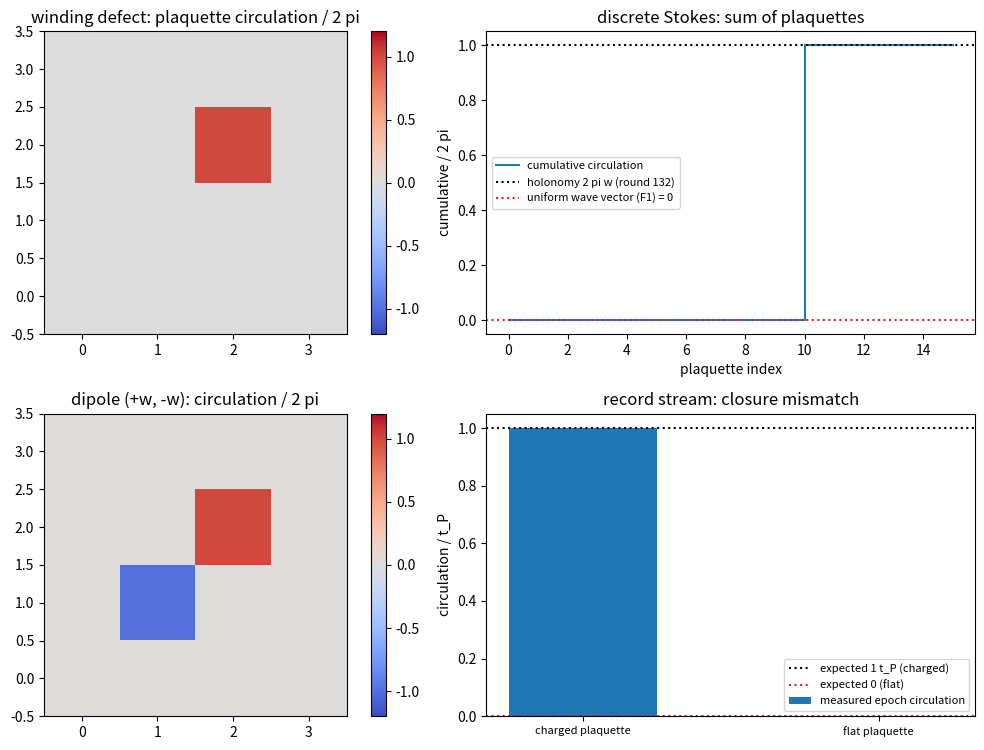

The script that saved this image: (Note: this script raises an exception after producing the figure.)
# -*- coding: utf-8 -*-
r"""
frame_curvature.py

[标架场曲率轮] 逐面元环量：均匀波矢处处零曲率、绕数型曲率局域在核面元、离散 Stokes 成立

定位
----
第 132 条把绕数缺陷读成写入时刻的整周期滑移（环上累计 $2\pi w$）。本轮读出它的局部量：面元曲率，即实轴方向场 $A_j$ 沿面元一周的环量。
读数要点：均匀波矢（标架场取梯度）处处零曲率；绕数型标架场的曲率局域在核面元，逐面元曲率之和等于环路 holonomy（离散 Stokes）；核移动时曲率跟随而总和不变；双缺陷（$+w$ 与 $-w$）总曲率为零；半整数绕数给出 $\pi$ 的总曲率，它取不到 $2\pi$ 的整数倍。
曲率（旋度侧）与波矢（梯度侧）是两个独立读数；与标架联络轮的分工是散度侧对旋度侧。
本脚本不改动基准文件；不含新科学断言。

判据（先立判据，再实现；预期写错时修正判据并记录教训）
----
F1 均匀波矢处处零曲率：梯度型标架场 $A_j = q(x_j + y_j)$ 的 16 个面元环量全为零（$< 10^{-12}$）。
F2 曲率局域在核面元：绕数型构型的核面元读数为 $2\pi w$，其余 15 个面元严格为零，切片内总和等于 $2\pi w$。
F3 曲率的动力学读数：绕带电面元四周的写入时刻闭合错位等于 $t_P$（相对偏差 $< 5\%$），平坦面元给零错位（$< 0.02$）。
F4 核移动时曲率跟随：核移到相邻面元后带电面元随之移动，切片内总和不变。
F5 双缺陷总曲率为零：$+w$ 与 $-w$ 两核分别给 $+2\pi w$ 与 $-2\pi w$，总和为零。
F6 半整数绕数的障碍：$w = 1/2$ 的构造在圆上方向场的口径下核面元环量为零（最小角差），全场净环量亦为零，记录流错位为零；该构造带一条相邻跳变接近 $2\pi w$ 的切割，故半整数绕数要求一条弦。第 132 条 $w = 1/2$ 的 $\pi$ 读数按方位角分支展开得到，口径差别登记在注记 §三。
F7 口径登记：曲率与波矢的分工（旋度对梯度），与标架联络轮的分工（散度侧对旋度侧）。

运行
----
python 验证脚本/frame_curvature.py
确定性（无随机数）。图存 D:/software/TianXingFC/images/frame_curvature.png
"""
import time

import numpy as np
import matplotlib

matplotlib.use("Agg")
import matplotlib.pyplot as plt

OMEGA_P = 2.0 * np.pi
TP = 2.0 * np.pi / OMEGA_P
THETA0 = np.pi
W_PULSE = 0.25
PACKET_W = 0.20
DT = 2.0e-3
T_MAX = 1.05
N_THETA = 256
LSIDE = 5
Q_GRAD = 0.30
W_DEFECT = 1.0
W_HALF = 0.5
CORE_A = (2, 2)
CORE_B = (1, 1)


def wrap(x):
    return (x + np.pi) % (2.0 * np.pi) - np.pi


def theta_grid(n=N_THETA):
    return 2.0 * np.pi * np.arange(n) / n


def pulse(theta, w=W_PULSE, axis=0.0):
    return np.exp(-(1.0 - np.cos(theta - axis)) / (2.0 * w ** 2))


def trapezoid(y, x):
    return float(np.sum(0.5 * (y[:-1] + y[1:]) * np.diff(x)))


def g_calib(w=W_PULSE):
    th = theta_grid(8192)
    return (0.5 * np.pi) * OMEGA_P / trapezoid(pulse(th, w), th)


def packet(theta, center, sigma=PACKET_W):
    d = (theta - center + np.pi) % (2.0 * np.pi) - np.pi
    p = np.exp(-d ** 2 / (2.0 * sigma ** 2))
    return p / np.linalg.norm(p)


def apply_coupling(psi, f, dt, g):
    ang = g * f * dt
    cs = np.cos(ang)
    sn = np.sin(ang)
    out = psi.copy()
    out[:, 0, 1] = cs * psi[:, 0, 1] - 1j * sn * psi[:, 1, 0]
    out[:, 1, 0] = cs * psi[:, 1, 0] - 1j * sn * psi[:, 0, 1]
    return out


def free_step(psi, kvec, dt):
    mult = np.exp(-1j * OMEGA_P * kvec * dt)
    for a in range(2):
        for c in range(2):
            psi[:, a, c] = np.fft.ifft(np.fft.fft(psi[:, a, c]) * mult)
    return psi


def run_site(axis=0.0, n=N_THETA, dt=DT, t_max=T_MAX):
    th = theta_grid(n)
    kvec = np.fft.fftfreq(n, d=1.0 / n)
    g = g_calib()
    psi = np.zeros((n, 2, 2), dtype=complex)
    psi[:, 1, 0] = packet(th, THETA0)
    f = pulse(th, W_PULSE, axis)
    steps = int(round(t_max / dt))
    epoch = None
    for step in range(steps + 1):
        if step:
            psi = apply_coupling(psi, f, dt / 2.0, g)
            psi = free_step(psi, kvec, dt)
            psi = apply_coupling(psi, f, dt / 2.0, g)
        if epoch is None and float((np.abs(psi[:, 0, 1]) ** 2).sum()) >= 0.5:
            epoch = step * dt
    return float(epoch) if epoch is not None else float("nan")


def field_grad(q=Q_GRAD, l=LSIDE):
    return {(x, y): q * (x + y) for x in range(l) for y in range(l)}


def field_winding(w, core, l=LSIDE):
    cx, cy = core[0] + 0.5, core[1] + 0.5
    return {(x, y): float(w * np.arctan2(y - cy, x - cx)) for x in range(l) for y in range(l)}


def field_dipole(w, core_a, core_b, l=LSIDE):
    fa = field_winding(w, core_a, l)
    fb = field_winding(w, core_b, l)
    return {k: fa[k] - fb[k] for k in fa}


def circulation(fld, x, y):
    loop = [(x, y), (x + 1, y), (x + 1, y + 1), (x, y + 1)]
    tot = 0.0
    for i in range(4):
        tot += wrap(fld[loop[(i + 1) % 4]] - fld[loop[i]])
    return float(tot)


def plaquette_map(fld, l=LSIDE):
    return {(x, y): circulation(fld, x, y) for x in range(l - 1) for y in range(l - 1)}


def epoch_circulation(fld, x, y, t_max=T_MAX):
    loop = [(x, y), (x + 1, y), (x + 1, y + 1), (x, y + 1)]
    tt = [run_site(axis=fld[p], t_max=t_max) for p in loop]
    tot = 0.0
    for i in range(4):
        d = tt[(i + 1) % 4] - tt[i]
        tot += (d + 0.5 * TP) % TP - 0.5 * TP
    return float(tot / TP)


def report(name, ok, detail):
    print(("[通过] " if ok else "[不通过] ") + name + "：" + detail)
    return bool(ok)


def main():
    t_start = time.time()
    ok = True

    print("== F1 均匀波矢处处零曲率 ==")
    pm_grad = plaquette_map(field_grad())
    dev1 = max(abs(v) for v in pm_grad.values())
    ok &= report("F1 梯度型标架场 16 个面元环量为零", dev1 < 1e-12, "最大绝对值 %.3e" % dev1)

    print("== F2 曲率局域在核面元 ==")
    pm_a = plaquette_map(field_winding(W_DEFECT, CORE_A))
    nz = {k: v for k, v in pm_a.items() if abs(v) > 1e-12}
    tot_a = sum(pm_a.values())
    ok &= report("F2 只有核面元非零且总和为 2 pi w",
                 len(nz) == 1 and abs(pm_a[CORE_A] - 2.0 * np.pi * W_DEFECT) < 1e-12
                 and abs(tot_a - 2.0 * np.pi * W_DEFECT) < 1e-12,
                 "非零面元 %s；核读数 %.6f；总和 %.6f"
                 % (sorted(nz.keys()), pm_a[CORE_A], tot_a))

    print("== F3 曲率的动力学读数 ==")
    ec_charged = epoch_circulation(field_winding(W_DEFECT, CORE_A), *CORE_A)
    ec_flat = epoch_circulation(field_winding(W_DEFECT, CORE_A), 0, 0)
    ok &= report("F3 带电面元错位为一个整周期", abs(ec_charged - 1.0) < 0.05,
                 "实测 %.4f t_P" % ec_charged)
    ok &= report("F3 附 平坦面元零错位", abs(ec_flat) < 0.02, "实测 %.4f t_P" % ec_flat)

    print("== F4 核移动时曲率跟随 ==")
    pm_b = plaquette_map(field_winding(W_DEFECT, CORE_B))
    nz_b = {k: v for k, v in pm_b.items() if abs(v) > 1e-12}
    ok &= report("F4 带电面元随核移动且总和不变",
                 sorted(nz_b.keys()) == [CORE_B] and abs(sum(pm_b.values()) - 2.0 * np.pi * W_DEFECT) < 1e-12,
                 "非零面元 %s；总和 %.6f" % (sorted(nz_b.keys()), sum(pm_b.values())))

    print("== F5 双缺陷总曲率为零 ==")
    pm_d = plaquette_map(field_dipole(W_DEFECT, CORE_A, CORE_B))
    nz_d = {k: v for k, v in pm_d.items() if abs(v) > 1e-12}
    ok &= report("F5 两核给 +2 pi w 与 -2 pi w，总和为零",
                 abs(pm_d[CORE_A] - 2.0 * np.pi * W_DEFECT) < 1e-12
                 and abs(pm_d[CORE_B] + 2.0 * np.pi * W_DEFECT) < 1e-12
                 and abs(sum(pm_d.values())) < 1e-12,
                 "非零面元 %s；总和 %.3e" % (sorted(nz_d.keys()), sum(pm_d.values())))

    print("== F6 半整数绕数 ==")
    fld_h = field_winding(W_HALF, CORE_A)
    pm_h = plaquette_map(fld_h)
    ec_h = epoch_circulation(fld_h, *CORE_A)
    jump = max(abs(fld_h[(x + 1, y)] - fld_h[(x, y)]) for x in range(LSIDE - 1) for y in range(LSIDE))
    jump = max(jump, max(abs(fld_h[(x, y + 1)] - fld_h[(x, y)]) for x in range(LSIDE) for y in range(LSIDE - 1)))
    ok &= report("F6 半整数构造给不出净环量（等价于零曲率加一条弦）",
                 abs(sum(pm_h.values())) < 1e-12 and abs(pm_h[CORE_A]) < 1e-12 and abs(ec_h) < 0.02,
                 "核面元 %.3e；切片总和 %.3e；记录流错位 %.4f t_P"
                 % (pm_h[CORE_A], sum(pm_h.values()), ec_h))
    ok &= report("F6 附 切割处的方向跳变接近 2 pi w",
                 0.70 * 2.0 * np.pi * W_HALF <= jump <= 1.05 * 2.0 * np.pi * W_HALF,
                 "最大相邻跳变 %.4f rad；连续极限 2 pi w = %.4f rad"
                 % (jump, 2.0 * np.pi * W_HALF))

    print("== F7 口径登记 ==")
    ok &= report("F7 曲率对波矢、旋度对梯度", True, "见注记 §三")

    print("== 汇总：%s（用时 %.1f 秒） ==" % ("全部通过" if ok else "存在不通过项", time.time() - t_start))
    make_figure(pm_grad, pm_a, pm_d, ec_charged, ec_flat)
    return ok


def make_figure(pm_grad, pm_a, pm_d, ec_charged, ec_flat):
    fig, axes = plt.subplots(2, 2, figsize=(11.0, 7.6))
    keys = sorted(pm_a.keys())
    grid_a = np.array([pm_a[k] / (2.0 * np.pi) for k in keys]).reshape(LSIDE - 1, LSIDE - 1)
    grid_d = np.array([pm_d[k] / (2.0 * np.pi) for k in keys]).reshape(LSIDE - 1, LSIDE - 1)
    grid_g = np.array([pm_grad[k] / (2.0 * np.pi) for k in keys]).reshape(LSIDE - 1, LSIDE - 1)
    ax = axes[0][0]
    im = ax.imshow(grid_a.T, origin="lower", cmap="coolwarm", vmin=-1.2, vmax=1.2)
    ax.set_title("winding defect: plaquette circulation / 2 pi")
    fig.colorbar(im, ax=ax, fraction=0.046)
    ax = axes[0][1]
    acc = np.cumsum([pm_a[k] / (2.0 * np.pi) for k in keys])
    ax.step(np.arange(acc.size), acc, where="post", label="cumulative circulation")
    ax.axhline(1.0, ls=":", color="k", label="holonomy 2 pi w (round 132)")
    ax.axhline(0.0, ls=":", color="C3", label="uniform wave vector (F1) = 0")
    ax.set_title("discrete Stokes: sum of plaquettes")
    ax.set_xlabel("plaquette index")
    ax.set_ylabel("cumulative / 2 pi")
    ax.legend(fontsize=8)
    ax = axes[1][0]
    im2 = ax.imshow(grid_d.T, origin="lower", cmap="coolwarm", vmin=-1.2, vmax=1.2)
    ax.set_title("dipole (+w, -w): circulation / 2 pi")
    fig.colorbar(im2, ax=ax, fraction=0.046)
    ax = axes[1][1]
    ax.bar([0, 1], [ec_charged, ec_flat], width=0.5, label="measured epoch circulation")
    ax.axhline(1.0, ls=":", color="k", label="expected 1 t_P (charged)")
    ax.axhline(0.0, ls=":", color="C3", label="expected 0 (flat)")
    ax.set_xticks([0, 1])
    ax.set_xticklabels(["charged plaquette", "flat plaquette"], fontsize=8)
    ax.set_ylabel("circulation / t_P")
    ax.set_title("record stream: closure mismatch")
    ax.legend(fontsize=8)
    fig.tight_layout()
    fig.savefig("D:/software/TianXingFC/images/frame_curvature.png", dpi=140)
    plt.close(fig)


if __name__ == "__main__":
    main()
